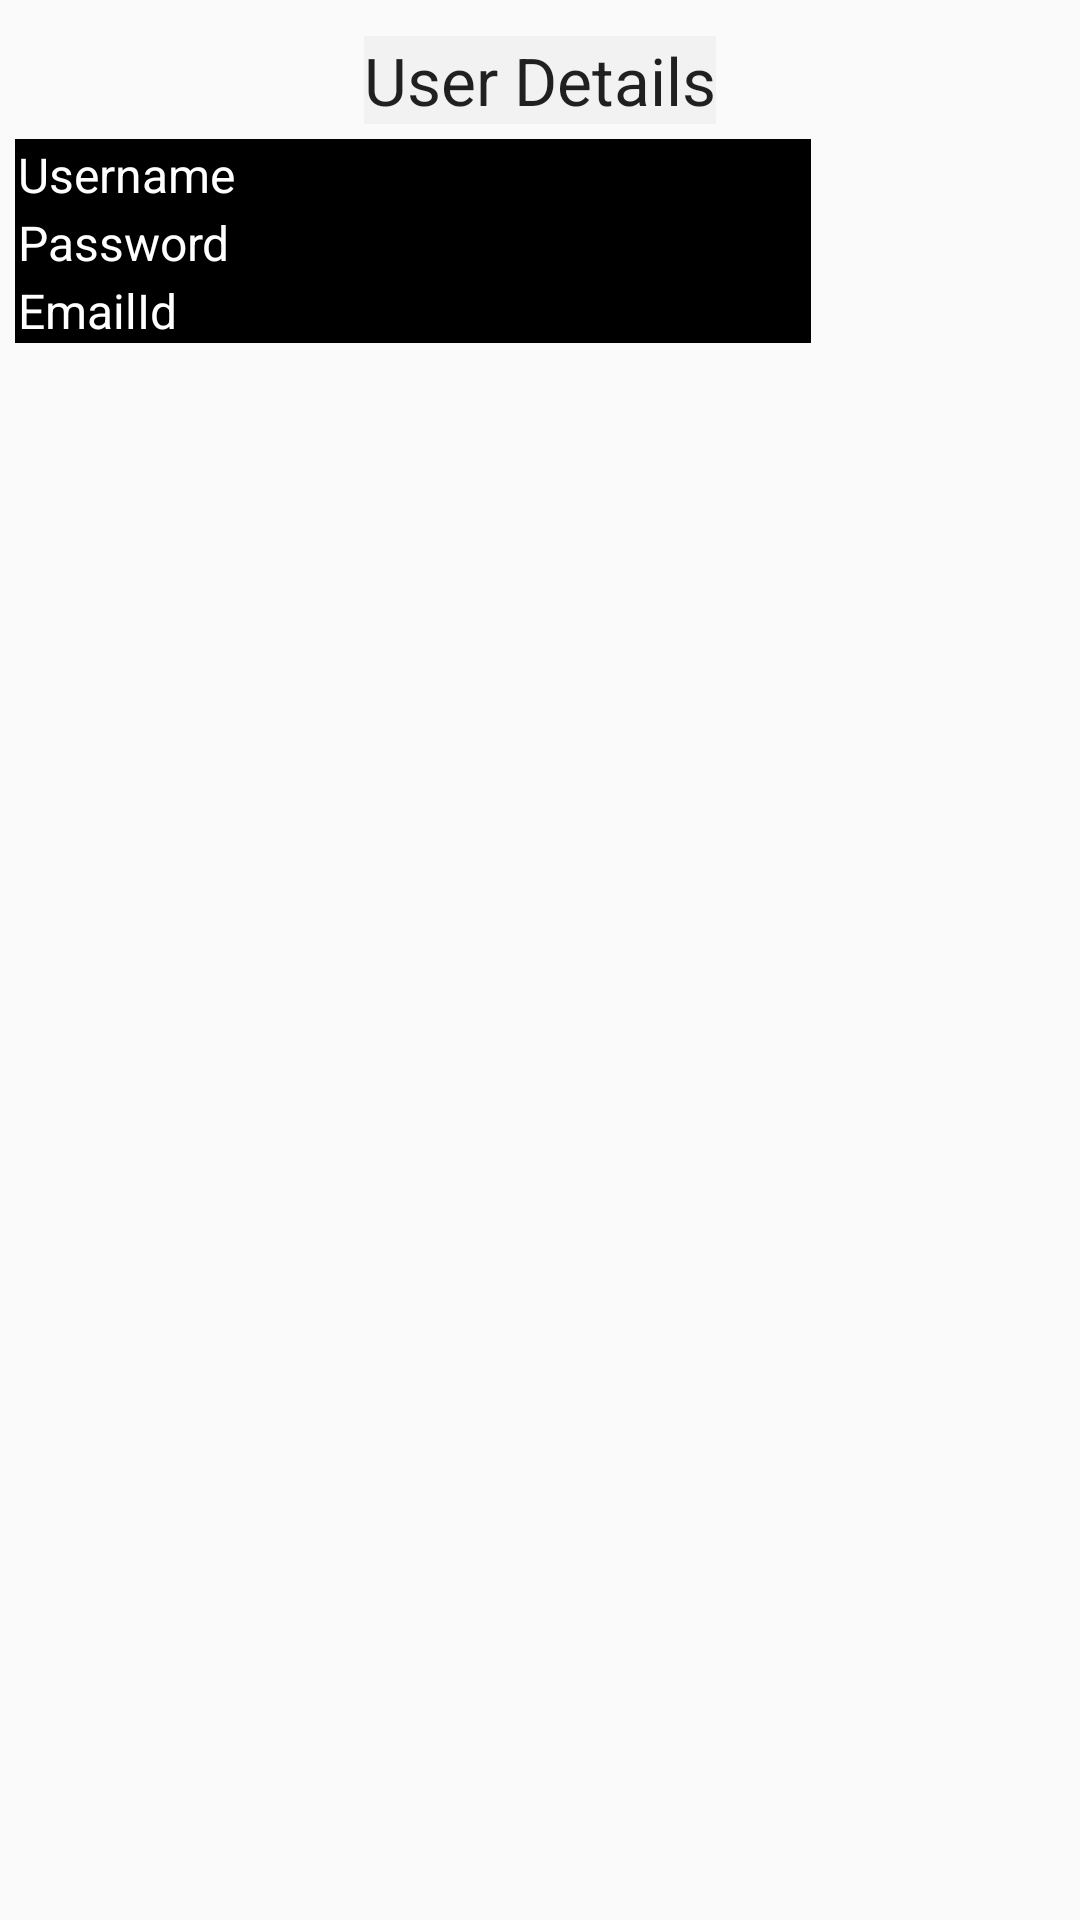

The Android layout XML behind this screen, and the referenced resources:
<!-- AndroidManifest.xml: application theme Theme.AppCompat.Light.NoActionBar -->
<!-- res/layout/read_user_details_screen.xml -->
<?xml version="1.0" encoding="utf-8"?>
<RelativeLayout xmlns:android="http://schemas.android.com/apk/res/android"
    xmlns:app="http://schemas.android.com/apk/res-auto"
    xmlns:tools="http://schemas.android.com/tools"
    android:layout_width="match_parent"
    android:layout_height="match_parent"
    tools:context=".loginregister.MainActivity">


    <TextView
        android:id="@+id/UserDetailsLabel"
        android:layout_width="wrap_content"
        android:layout_height="wrap_content"
        android:background="#F2F2F2"
        android:layout_alignParentTop="true"
        android:layout_centerHorizontal="true"
        android:layout_marginTop="12dp"
        android:gravity="center"
        android:text="User Details"
        android:inputType="textPersonName"
        android:textAppearance="@style/Base.TextAppearance.AppCompat.Large" />

    <TableLayout
        android:id="@+id/PlayerInfoTable"
        android:background="#000000"
        android:layout_below="@+id/UserDetailsLabel"
        android:layout_width="wrap_content"
        android:layout_height="wrap_content"
        android:layout_marginStart="5dp"
        android:layout_marginLeft="20dp"
        android:layout_marginTop="5dp">


        <TableRow >

            <TextView
                android:id="@+id/UsernameTxt"
                android:layout_width="wrap_content"
                android:layout_height="wrap_content"
                android:layout_marginStart="1dp"
                android:layout_marginTop="1dp"
                android:text="Username"
                android:textColor="@color/white"
                android:textSize="16sp" />

            <TextView
                android:id="@+id/UsernameEdit"
                android:layout_width="wrap_content"
                android:layout_height="wrap_content"
                android:layout_marginTop="1dp"
                android:layout_marginStart="1dp"
                android:layout_marginEnd="1dp"
                android:ems="10"
                android:inputType="textPersonName"
                android:text=""
                android:textColor="@color/white"
                android:textSize="16sp" />

        </TableRow>
        <TableRow >

            <TextView
                android:id="@+id/PasswordTxt"
                android:layout_width="wrap_content"
                android:layout_height="wrap_content"
                android:layout_marginStart="1dp"
                android:layout_marginTop="1dp"
                android:text="Password"
                android:textColor="@color/white"
                android:textSize="16sp" />

            <TextView
                android:id="@+id/PasswordEdit"
                android:layout_width="wrap_content"
                android:layout_height="wrap_content"
                android:layout_marginTop="1dp"
                android:layout_marginStart="1dp"
                android:layout_marginEnd="1dp"
                android:ems="10"
                android:inputType="textPersonName"
                android:text=""
                android:textColor="@color/white"
                android:textSize="16sp" />

        </TableRow>
        <TableRow >

            <TextView
                android:id="@+id/EmailIdTxt"
                android:layout_width="wrap_content"
                android:layout_height="wrap_content"
                android:layout_marginStart="1dp"
                android:layout_marginTop="1dp"
                android:text="EmailId"
                android:textColor="@color/white"
                android:textSize="16sp" />

            <TextView
                android:id="@+id/EmailIdEdit"
                android:layout_width="wrap_content"
                android:layout_height="wrap_content"
                android:layout_marginStart="1dp"
                android:layout_marginTop="1dp"
                android:layout_marginEnd="1dp"
                android:ems="10"
                android:inputType="textPersonName"
                android:text=""
                android:textColor="@color/white"
                android:textSize="16sp" />

        </TableRow>


    </TableLayout>


</RelativeLayout>
<!-- resources referenced by this layout -->
<resources>

  <!-- not gathered from this repository: default colours our renderer supplied (Android Studio template values) -->
  <color name="white">#FFFFFFFF</color>
</resources>
